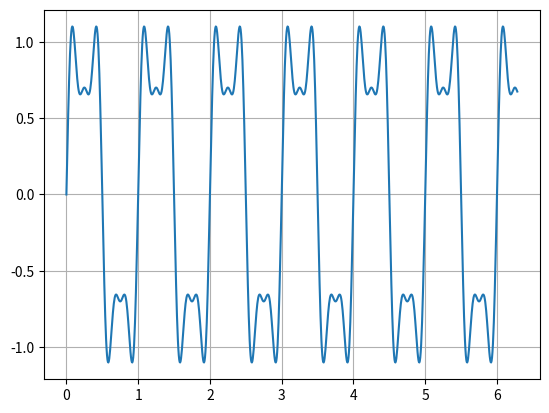
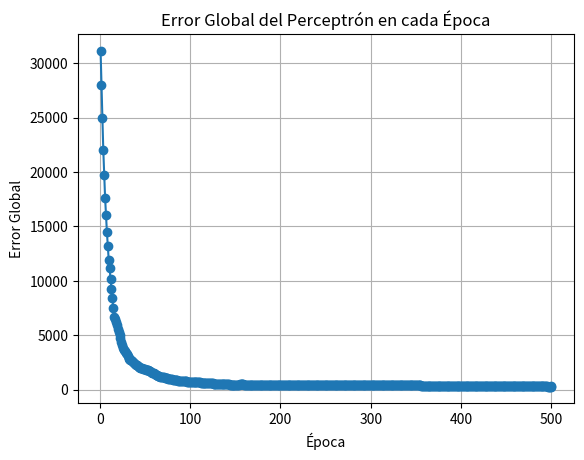
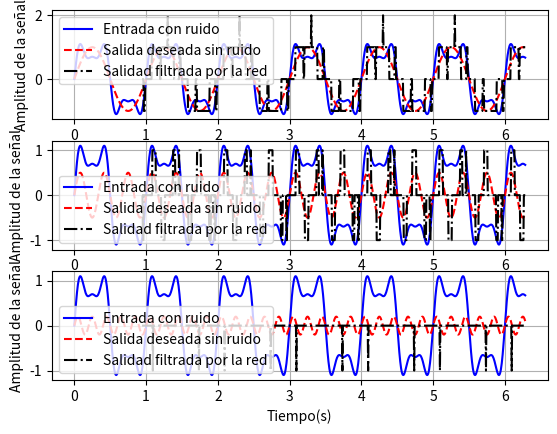

Generate these figures, in order, with matplotlib:
#importar librerias
import numpy as np
import matplotlib.pyplot as plt

#Definir las funciones de activación y entrenamiento
# Función de activación (escalón)
def linear_function(x):
    return x

# Función para hacer predicciones(output)
def adaline_predict(X, weights):
    Y = np.array([0, 0, 0])
    #print("tamñooo", y.shape[1])
    for i in range(y.shape[1]):
        Y[i] = linear_function(np.dot(X, weights[i, 1:]) + 0*weights[i, 0])
    return Y

# Algoritmo del Perceptrón
def adaline_train(X, y, learning_rate, epochs):
    # Inicializar los pesos (uno más para el bias)
    weights = np.random.rand(y.shape[1],X.shape[1] + 1)
    #print("pesos", weights.shape)
    #vector de error
    errors = []

    # Entrenamiento
    for _ in range(epochs):
        total_error = 0
        for xi, target in zip(X, y):
            # Calcular la salida (predicción)
            output = adaline_predict(xi,weights)
            # Calcular error absoluto
            error = (target - output)**2
            total_error += sum(error)
            #print("error ", target - output)
            # Actualizar los pesos
            update = 2*learning_rate * (target - output)/len(noisy_signal)
            #print("Actualizacion de pesos",update.shape)
            #print("entrada", xi.shape[0])
            #print("error", update.shape)
            weights[:,1:] += np.outer(update,xi)#update.reshape(3,1) * xi.reshape(1,xi.shape[0])
            weights[:,0] += update
        errors.append(total_error)
    return weights,errors

# Preparar los datos de entrada y salida
# Datos de entrada para el filtro adaptativo
#señal con ruido
n_samples = 1000
t = np.linspace(0,2 * np.pi,n_samples)
A1 = 1
A2 = 0.5
A3 = 0.2
w1 = 2 * np.pi * 1
w2 = 2 * np.pi * 3
w3 = 2 * np.pi * 5
x1 = A1*np.sin(w1*t)
x2 = A2*np.sin(w2*t)
x3 = A3*np.sin(w3*t)
X = x1+x2+x3
#normalizacion
#X = 2*(X-min(X))/(max(X)-min(X))-1

plt.plot(t,X)
plt.grid()


# Salida esperada: señal sin ruido
delay = 150
y1 = x1[delay:]
y2 = x2[delay:]
y3 = x3[delay:]

#salidas normalizadas
#y1 = 2*(y1-min(y1))/(max(y1)-min(y1))-1
#y3 = 2*(y2-min(y2))/(max(y2)-min(y2))-1
#y3 = 2*(y3-min(y3))/(max(y3)-min(y3))-1
y= np.array([y1,y2,y3]).T
print("tamaño de la salida", y.shape)



# Crear las entradas y la salida para ADALINE

noisy_signal = np.array([X[i:i+delay] for i in range(n_samples-delay)])
print("tamaño de entradas",noisy_signal.shape)
print("tamaño",len(noisy_signal))
print("tamaño del tiempo",len(noisy_signal)-1)
d = y#y[delay:,:]
print("tamaño de la salida deseada", d.shape)


# Entrenar el perceptrón
weights,errors = adaline_train(noisy_signal, d, 0.001, 500)
print("Pesos entrenados:", weights)
print("Errores:", errors)

# Graficar el error global en cada época
plt.figure()
plt.plot(range(1, len(errors) + 1), errors, marker='o')
plt.xlabel('Época')
plt.ylabel('Error Global')
plt.title('Error Global del Perceptrón en cada Época')
plt.grid(True)

#señal filtrada
prediction=np.zeros((noisy_signal.shape[0],d.shape[1]))
print("tamaño ", prediction.shape)
i = 0
for xi in noisy_signal:
    #print("prediccion ", i, " ",adaline_predict(xi, weights))
    prediction[i,:] = adaline_predict(xi, weights)
    i +=1

print("tamaños y ", prediction.shape)
# Mostrar la gráfica
plt.figure()
plt.subplot(3,1,1)
plt.plot(t,X,'b')
plt.plot(t,x1,'--r')
plt.plot(t[delay:],prediction[:,0],'-.k')
plt.legend(["Entrada con ruido","Salida deseada sin ruido",'Salidad filtrada por la red'])
plt.xlabel("Tiempo(s)")
plt.ylabel("Amplitud de la señal")
plt.grid(True)

plt.subplot(3,1,2)
plt.plot(t,X,'b')
plt.plot(t,x2,'--r')
plt.plot(t[delay:],prediction[:,1],'-.k')
plt.legend(["Entrada con ruido","Salida deseada sin ruido",'Salidad filtrada por la red'])
plt.xlabel("Tiempo(s)")
plt.ylabel("Amplitud de la señal")
plt.grid(True)

plt.subplot(3,1,3)
plt.plot(t,X,'b')
plt.plot(t,x3,'--r')
plt.plot(t[delay:],prediction[:,2],'-.k')
plt.legend(["Entrada con ruido","Salida deseada sin ruido",'Salidad filtrada por la red'])
plt.xlabel("Tiempo(s)")
plt.ylabel("Amplitud de la señal")
plt.grid(True)

plt.show()

